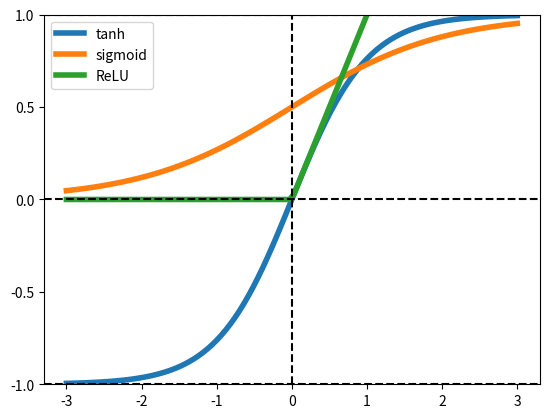

Python code for this plot:
import matplotlib.pyplot as plt
import numpy as np

x = np.linspace(-3, 3, 100)

tanh = np.tanh(x)


def sigmoid(_x):
    return 1 / (1 + np.exp(-_x))


sig = sigmoid(x)
relu = np.clip(x, 0, None)

plt.plot(x, tanh, label="tanh", lw=4)
plt.plot(x, sig, label="sigmoid", lw=4)
plt.plot(x, relu, label="ReLU", lw=4)
plt.axhline(-1, ls="--", c="black")
plt.axhline(0, ls="--", c="black")
plt.axhline(1, ls="--", c="black")
plt.axvline(0, ls="--", c="black")
plt.ylim([-1, 1])
plt.xticks(list(range(-3, 4)))
plt.yticks([-1, -0.5, 0, 0.5, 1])
plt.legend()
plt.show()
